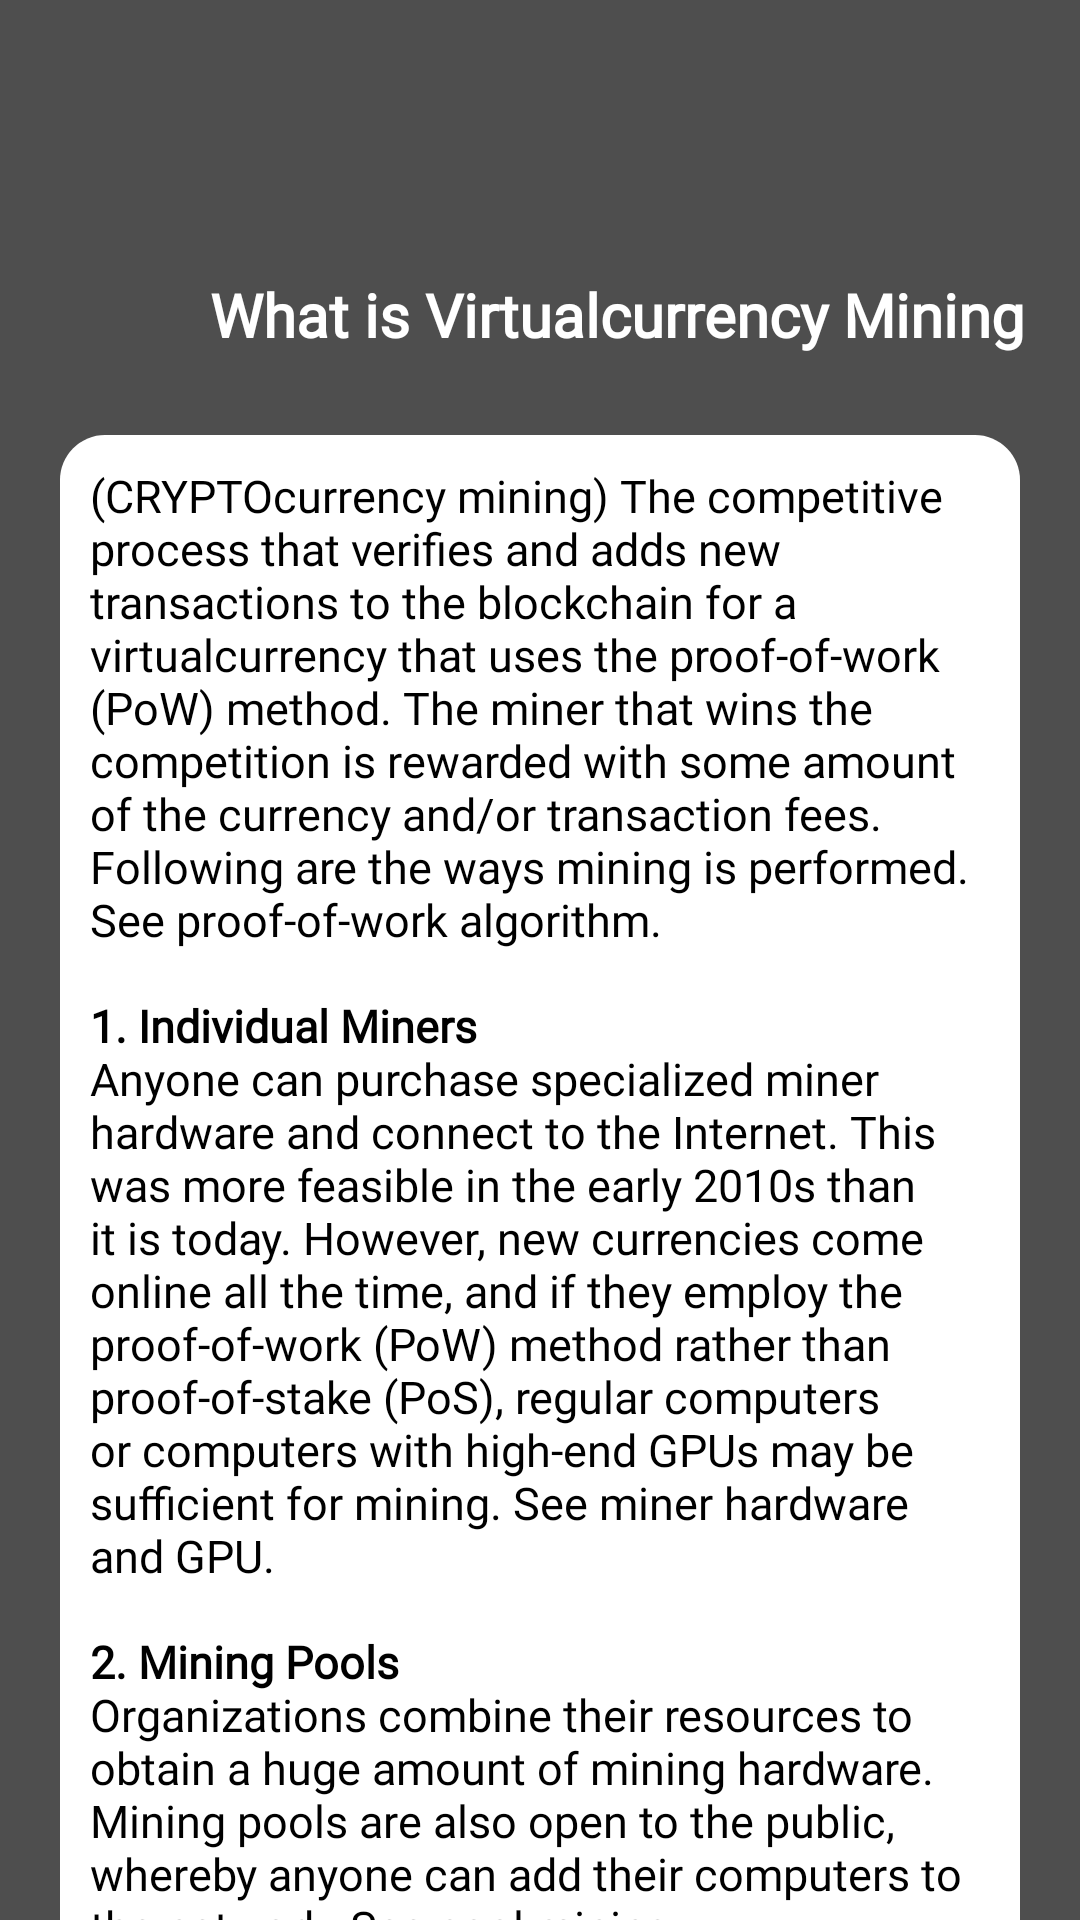

Produce the Android XML layout that renders to this screen, including the resource entries it uses.
<!-- AndroidManifest.xml: application theme Theme.Crypto -->
<!-- res/layout/activity_what_crypto_mining.xml -->
<?xml version="1.0" encoding="utf-8"?>
<androidx.core.widget.NestedScrollView xmlns:android="http://schemas.android.com/apk/res/android"
    xmlns:app="http://schemas.android.com/apk/res-auto"
    xmlns:tools="http://schemas.android.com/tools"
    android:layout_width="match_parent"
    android:layout_height="match_parent"
    android:background="@color/all_background"
    tools:context=".WhatCryptoMiningActivity">

    <LinearLayout
        android:layout_width="match_parent"
        android:layout_height="match_parent"
        android:orientation="vertical">

        <LinearLayout
            android:id="@+id/banner_container"
            android:layout_width="match_parent"
            android:layout_height="60dp"
            android:layout_marginLeft="5dp"
            android:layout_marginRight="5dp"
            android:layout_marginTop="5dp"
            android:layout_marginBottom="@dimen/_10sdp"
            android:orientation="vertical" />

        <ScrollView
            android:layout_width="match_parent"
            android:layout_height="match_parent">


            <RelativeLayout
                android:layout_width="match_parent"
                android:layout_height="match_parent"
                android:layout_margin="10dp">

                <LinearLayout
                    android:layout_width="match_parent"
                    android:layout_height="wrap_content"
                    android:orientation="horizontal">

                    <ImageView
                        android:id="@+id/back"
                        android:layout_width="40dp"
                        android:layout_height="30dp"
                        android:layout_margin="5dp"
                        android:src="@drawable/ic_white_arrow" />

                    <TextView
                        android:layout_width="wrap_content"
                        android:layout_height="wrap_content"
                        android:layout_gravity="center_vertical"
                        android:layout_marginLeft="10dp"
                        android:fontFamily="@font/alike_angular"
                        android:gravity="center"
                        android:text="@string/what_is_crypto_mining"
                        android:textColor="@color/white"
                        android:textSize="20dp"
                        android:textStyle="bold" />
                </LinearLayout>


                <LinearLayout
                    android:layout_width="match_parent"
                    android:layout_height="wrap_content"
                    android:layout_marginLeft="10dp"
                    android:layout_marginTop="60dp"
                    android:layout_marginRight="10dp"
                    android:background="@drawable/abous_us_background"
                    android:orientation="vertical">


                    <TextView
                        android:id="@+id/t2"
                        android:layout_width="match_parent"
                        android:layout_height="wrap_content"
                        android:layout_margin="10dp"
                        android:layout_marginTop="20dp"
                        android:layout_marginBottom="20dp"
                        android:elevation="10dp"
                        android:fontFamily="@font/alike_angular"
                        android:gravity="left"
                        android:text="@string/str21"
                        android:textColor="@color/black"
                        android:textSize="15dp" />
                </LinearLayout>


            </RelativeLayout>
        </ScrollView>
    </LinearLayout>

</androidx.core.widget.NestedScrollView>
<!-- resources referenced by this layout -->
<resources>
  <color name="all_background">#4E4E4E</color>
  <color name="black">#FF000000</color>
  <color name="white">#FFFFFFFF</color>
  <dimen name="_10sdp">10dp</dimen>
  <!-- drawable abous_us_background (drawable-v24) -->
  <?xml version="1.0" encoding="utf-8"?>
  <layer-list xmlns:android="http://schemas.android.com/apk/res/android">
      <item>
          <shape android:shape="rectangle">
              <solid android:color="@color/white"/>
              <corners
                  android:radius="15dp"/>
  
          </shape>
  
      </item>
  
  </layer-list>
  <string name="str21">(CRYPTOcurrency mining) The competitive process that verifies and adds new transactions to the blockchain for a virtualcurrency that uses the proof-of-work (PoW) method. The miner that wins the competition is rewarded with some amount of the currency and/or transaction fees. Following are the ways mining is performed. See proof-of-work algorithm.
  \n\n<b>1. Individual Miners</b>
  \nAnyone can purchase specialized miner hardware and connect to the Internet. This was more feasible in the early 2010s than it is today. However, new currencies come online all the time, and if they employ the proof-of-work (PoW) method rather than proof-of-stake (PoS), regular computers or computers with high-end GPUs may be sufficient for mining. See miner hardware and GPU.
  \n\n<b>2. Mining Pools</b>
  \nOrganizations combine their resources to obtain a huge amount of mining hardware. Mining pools are also open to the public, whereby anyone can add their computers to the network. See pool mining.
          \n\n<b>3. Cloud Mining</b>
  \nPeople can rent time on a cloud mining service and pay a monthly fee. See cloud mining.
  \n\n<b>4. Mining Energy</b>
  \nThe puzzle that miners attempt to solve for Bitcoin and Ethereum, the two major cryptos, consumes a lot of electricity. Known as the "proof-of-work" consensus algorithm, the Digiconomist website (www.digiconomist.net) says Bitcoin and Ethereum together consume as much energy as Indonesia. However, Ethereum is changing its consensus method, which began in late 2020 (see Ethereum 2.0). Contrast with virtual minting. See consensus mechanism, virtual mining malware, blockchain, Bitcoin mining and virtualjacking.
  
  
  </string>
  <string name="what_is_crypto_mining">What is Virtualcurrency Mining</string>
  <style name="Theme.Crypto" parent="Theme.MaterialComponents.DayNight.NoActionBar">
          
          <item name="colorPrimary">@color/white</item>
          <item name="colorPrimaryVariant">@color/purple_700</item>
          <item name="colorOnPrimary">@color/white</item>
          
          <item name="colorSecondary">@color/teal_200</item>
          <item name="colorSecondaryVariant">@color/teal_700</item>
          <item name="colorOnSecondary">@color/black</item>
          
          <item name="android:statusBarColor" tools:targetApi="l">@color/black</item>
          
      </style>
  <color name="purple_700">#FF3700B3</color>
  <color name="teal_200">#FF03DAC5</color>
  <color name="teal_700">#FF018786</color>
</resources>
